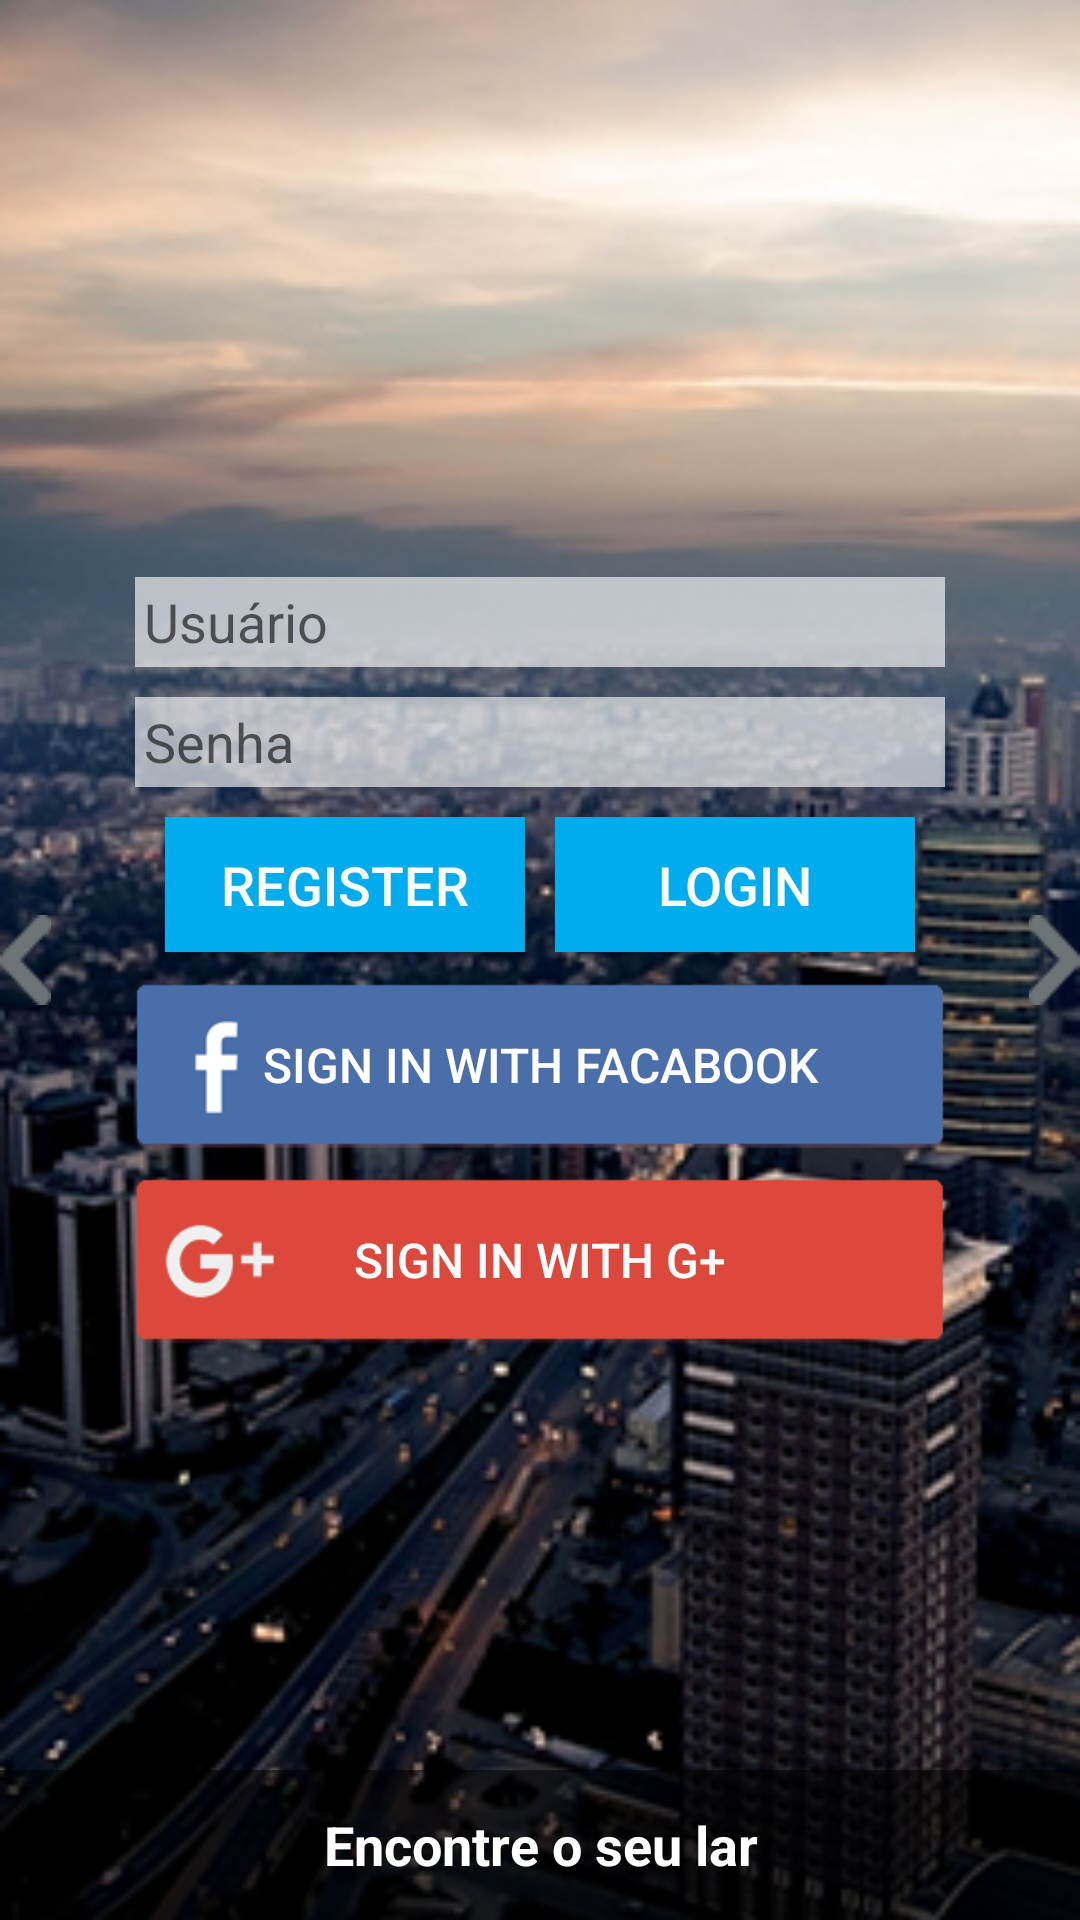

Reconstruct the res/layout file that produces this screen, plus the resources it refers to.
<!-- AndroidManifest.xml: application theme AppTheme -->
<!-- res/layout/activity_login.xml -->
<?xml version="1.0" encoding="utf-8"?>
<RelativeLayout xmlns:android="http://schemas.android.com/apk/res/android"
    android:layout_width="fill_parent"
    android:layout_height="fill_parent"
    android:orientation="vertical">

    <ViewFlipper
        android:id="@+id/view_flipper"
        android:layout_width="fill_parent"
        android:layout_height="fill_parent">

        <RelativeLayout
            android:layout_width="fill_parent"
            android:layout_height="match_parent">

            <ImageView
                android:layout_width="fill_parent"
                android:layout_height="fill_parent"
                android:layout_gravity="center"
                android:adjustViewBounds="true"
                android:scaleType="centerCrop"
                android:src="@drawable/city_frame_01" />
            <TextView
                style="@style/ImageTitle"
                android:text="@string/slide1" />
        </RelativeLayout>

        <RelativeLayout
            android:layout_width="fill_parent"
            android:layout_height="fill_parent">

            <ImageView
                android:layout_width="fill_parent"
                android:layout_height="fill_parent"
                android:layout_gravity="center"
                android:adjustViewBounds="true"
                android:scaleType="centerCrop"
                android:src="@drawable/city_frame_02"/>
            <TextView
                style="@style/ImageTitle"
                android:text="@string/slide2" />

        </RelativeLayout>

        <RelativeLayout
            android:layout_width="fill_parent"
            android:layout_height="fill_parent">

            <ImageView
                android:layout_width="fill_parent"
                android:layout_height="fill_parent"
                android:layout_gravity="center"
                android:adjustViewBounds="true"
                android:scaleType="centerCrop"
                android:src="@drawable/city_frame_03"/>
            <TextView
                style="@style/ImageTitle"
                android:text="@string/slide3" />
        </RelativeLayout>
    </ViewFlipper>

    <LinearLayout
        android:layout_width="fill_parent"
        android:layout_height="wrap_content"
        android:orientation="vertical"
        android:layout_centerVertical="true"
        android:padding="40dp">

        <EditText
            android:hint="Usuário"
            android:layout_width="match_parent"
            android:layout_height="30dp"
            android:id="@+id/edtNome"
            android:background="#A0FFFFFF"
            android:layout_margin="5dp"
            android:padding="3dp"/>

        <EditText
            android:hint="Senha"
            android:layout_width="match_parent"
            android:layout_height="30dp"
            android:id="@+id/edtSenha"
            android:background="#A0FFFFFF"
            android:layout_margin="5dp"
            android:padding="3dp"/>

    <LinearLayout
        android:layout_width="wrap_content"
        android:layout_height="wrap_content"
        android:orientation="horizontal"
        android:gravity="center"
        android:layout_gravity="center">

        <Button
            android:layout_width="120dp"
            android:layout_height="45dp"
            android:text="@string/Register"
            android:background="#00aced"
            android:onClick="login"
            android:textColor="#FFFFFF"
            android:textSize="18dp"
            android:layout_margin="5dp"/>

        <Button
            android:layout_width="120dp"
            android:layout_height="45dp"
            android:text="@string/login"
            android:background="#00aced"
            android:onClick="login"
            android:textColor="#FFFFFF"
            android:textSize="18dp"
            android:layout_margin="5dp"/>


    </LinearLayout>

        <Button
            android:layout_width="wrap_content"
            android:layout_height="65dp"
            android:background="@drawable/fb_login_button"
            android:text="@string/fblogin"
            android:onClick="login"
            android:textColor="#FFFFFF"
            android:textSize="16dp" />

        <Button
            android:layout_width="wrap_content"
            android:layout_height="65dp"
            android:background="@drawable/gp_login_button"
            android:text="@string/glogin"
            android:onClick="login"
            android:textColor="#FFFFFF"
            android:textSize="16dp" />


    </LinearLayout>



    <ImageView
        android:id="@+id/swipe_left"
        android:layout_width="wrap_content"
        android:layout_height="wrap_content"
        android:layout_alignParentLeft="true"
        android:layout_centerVertical="true"
        android:src="@drawable/swipe_left" />

    <ImageView
        android:id="@+id/swipe_right"
        android:layout_width="wrap_content"
        android:layout_height="wrap_content"
        android:layout_alignParentRight="true"
        android:layout_centerVertical="true"
        android:src="@drawable/swipe_right" />

</RelativeLayout>
<!-- resources referenced by this layout -->
<resources>
  <!-- drawable city_frame_01: png bitmap (drawable, 194392 bytes) -->
  <!-- drawable city_frame_02: png bitmap (drawable, 218187 bytes) -->
  <!-- drawable city_frame_03: png bitmap (drawable, 217534 bytes) -->
  <!-- drawable fb_login_button: png bitmap (drawable, 16836 bytes) -->
  <!-- drawable gp_login_button: png bitmap (drawable, 17978 bytes) -->
  <!-- drawable swipe_left: png bitmap (drawable, 41438 bytes) -->
  <!-- drawable swipe_right: png bitmap (drawable, 41226 bytes) -->
  <string name="Register">Register</string>
  <string name="fblogin">Sign in with Facabook</string>
  <string name="glogin">Sign in with G+</string>
  <string name="login">Login</string>
  <string name="slide1">Encontre o seu lar</string>
  <string name="slide2">Avalie os imóveis</string>
  <string name="slide3">Feito para você</string>
  <style name="ImageTitle">
          <item name="android:layout_width">fill_parent</item>
          <item name="android:layout_height">50dp</item>
          <item name="android:layout_alignParentBottom">true</item>
          <item name="android:background">#99000000</item>
          <item name="android:gravity">center</item>
          <item name="android:maxLines">2</item>
          <item name="android:textColor">#fff</item>
          <item name="android:textStyle">bold</item>
          <item name="android:textSize">18dp</item>
          <item name="android:typeface">sans</item>
      </style>
  <style name="AppTheme" parent="Theme.AppCompat.Light.DarkActionBar">
          
      </style>
</resources>
